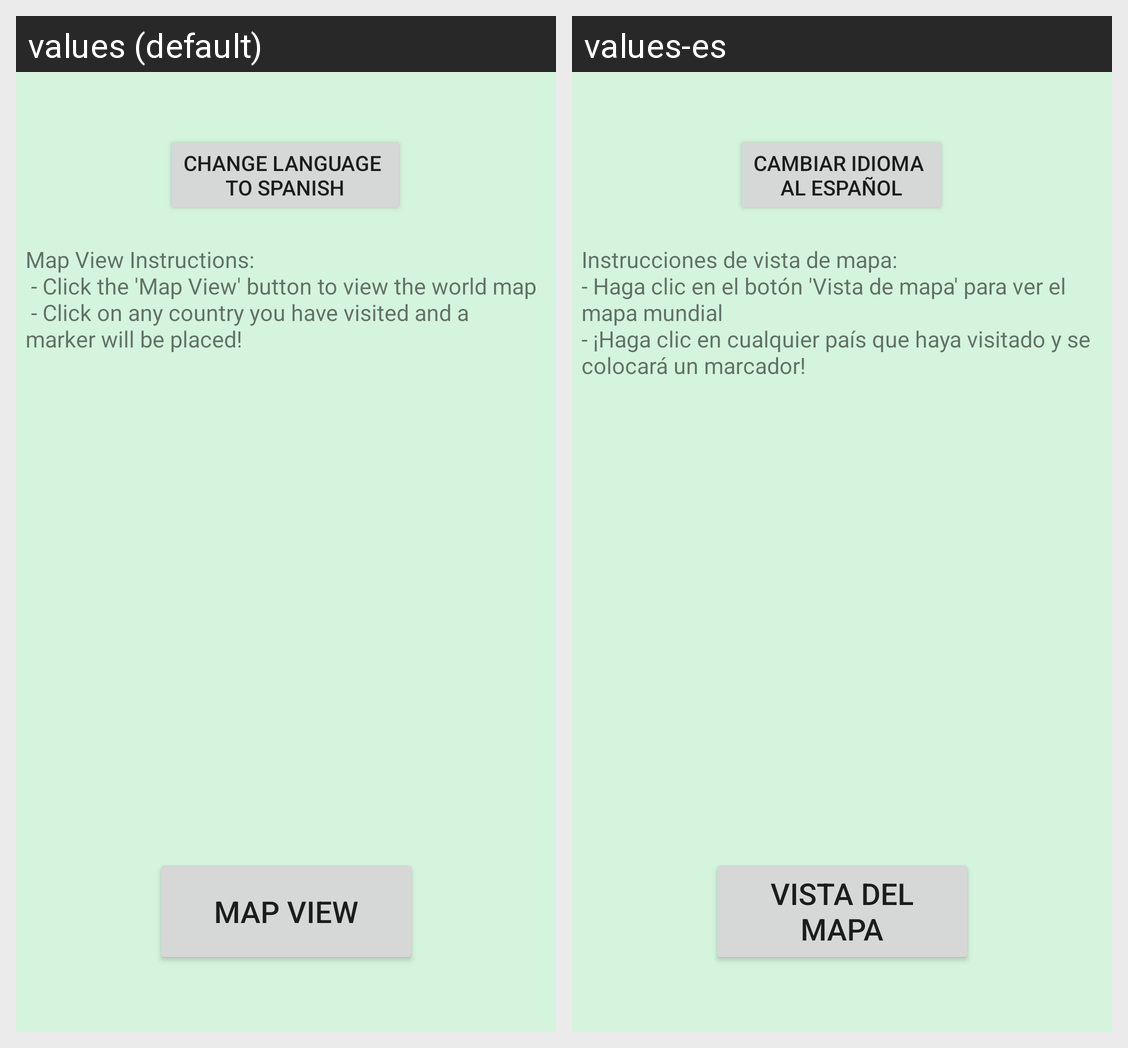

For this localized Android screen grid, give each drawn string resource with its value in every locale shown.
Android screen res/layout/activity_dashboard.xml rendered under 2 locales, left to right: values (default), values-es. Device: Nexus 5 (rendered at 1080×1920; each locale shown at half size, 540×960, under a caption strip naming it); theme Theme.TravelJornal.
Strings drawn on this screen, with the default value and each locale's value (text and hints the layout hard-codes, and strings that could not be matched under every locale, appear in the picture but are not listed):

mapView
  values: Map View
  values-es: Vista del mapa

instructions
  values: Map View Instructions:
       - Click the 'Map View' button to view the world map
       - Click on any country you have visited and a marker will be placed!
      
  values-es: Instrucciones de vista de mapa: 
      - Haga clic en el botón 'Vista de mapa' para ver el mapa mundial 
      - ¡Haga clic en cualquier país que haya visitado y se colocará un marcador! 
      

change
  values: Change Language 
      To Spanish
  values-es: Cambiar idioma 
      Al español
